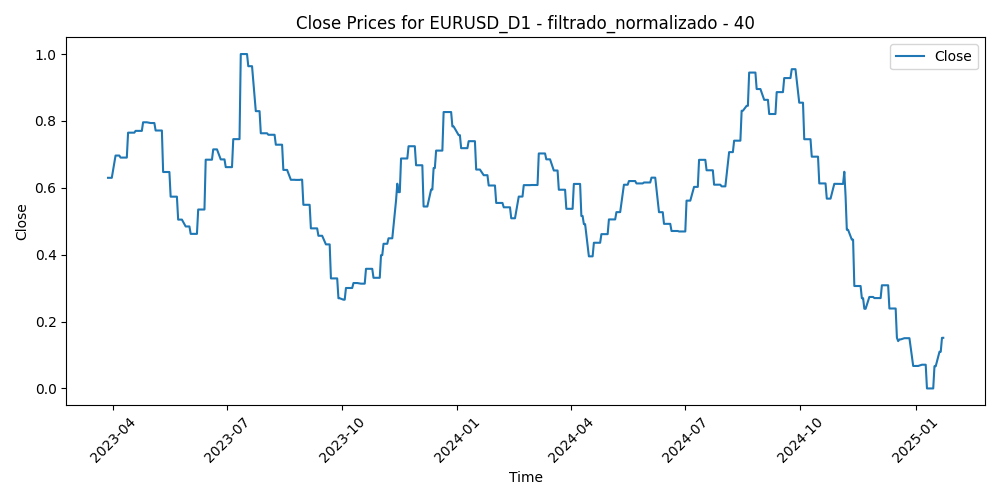

Values plotted in this chart, from the file beside it:
Time, Close, Volume, diferencia_media_40
2023-03-28, 0.6299, 0.267, 0.2928
2023-03-29, 0.6299, 0.2748, 0.29
2023-03-30, 0.6299, 0.2747, 0.2091
2023-03-31, 0.6299, 0.3081, 0.2953
2023-04-03, 0.6965, 0.3266, 0.2203
2023-04-04, 0.6965, 0.3047, 0.1576
2023-04-05, 0.6965, 0.2776, 0.2282
2023-04-06, 0.6965, 0.217, 0.2168
2023-04-07, 0.6904, 0.0, 0.253
2023-04-10, 0.6904, 0.1722, 0.3078
2023-04-11, 0.6904, 0.2315, 0.2442
2023-04-12, 0.6904, 0.2537, 0.1507
2023-04-13, 0.7649, 0.2469, 0.0897
2023-04-14, 0.7649, 0.264, 0.1694
2023-04-17, 0.7649, 0.2445, 0.2655
2023-04-18, 0.7649, 0.2135, 0.2154
2023-04-19, 0.7703, 0.243, 0.2503
2023-04-20, 0.7703, 0.2437, 0.2434
2023-04-21, 0.7703, 0.2371, 0.2332
2023-04-24, 0.7703, 0.2745, 0.1725
2023-04-25, 0.7959, 0.2436, 0.2813
2023-04-26, 0.7959, 0.3186, 0.2075
2023-04-27, 0.7959, 0.2646, 0.2351
2023-04-28, 0.7959, 0.3616, 0.2641
2023-05-01, 0.7937, 0.2196, 0.3268
2023-05-02, 0.7937, 0.2829, 0.3115
2023-05-03, 0.7937, 0.3042, 0.2453
2023-05-04, 0.7937, 0.3903, 0.3257
2023-05-05, 0.7714, 0.252, 0.3299
2023-05-08, 0.7714, 0.1759, 0.358
2023-05-09, 0.7714, 0.2015, 0.4217
2023-05-10, 0.7714, 0.2382, 0.4075
2023-05-11, 0.6473, 0.2685, 0.5056
2023-05-12, 0.6473, 0.211, 0.599
2023-05-15, 0.6473, 0.1665, 0.5711
2023-05-16, 0.6473, 0.2045, 0.5898
2023-05-17, 0.5735, 0.2189, 0.6209
2023-05-18, 0.5735, 0.1978, 0.7096
2023-05-19, 0.5735, 0.2547, 0.6637
2023-05-22, 0.5735, 0.2225, 0.6559
2023-05-23, 0.5049, 0.2356, 0.7083
2023-05-24, 0.5049, 0.2682, 0.7332
2023-05-25, 0.5049, 0.2567, 0.7592
2023-05-26, 0.5049, 0.2328, 0.7555
2023-05-29, 0.4844, 0.03585, 0.7704
2023-05-30, 0.4844, 0.2504, 0.73
2023-05-31, 0.4844, 0.2802, 0.7831
2023-06-01, 0.4844, 0.2629, 0.68
2023-06-02, 0.4623, 0.2208, 0.7465
2023-06-05, 0.4623, 0.1898, 0.7351
2023-06-06, 0.4623, 0.187, 0.754
2023-06-07, 0.4623, 0.1986, 0.7356
2023-06-08, 0.5351, 0.2063, 0.6157
2023-06-09, 0.5351, 0.1727, 0.6526
2023-06-12, 0.5351, 0.1651, 0.6355
2023-06-13, 0.5351, 0.2445, 0.5831
2023-06-14, 0.6841, 0.249, 0.5288
2023-06-15, 0.6841, 0.2605, 0.3766
2023-06-16, 0.6841, 0.2287, 0.3796
2023-06-19, 0.6841, 0.1285, 0.4027
... 414 more rows
